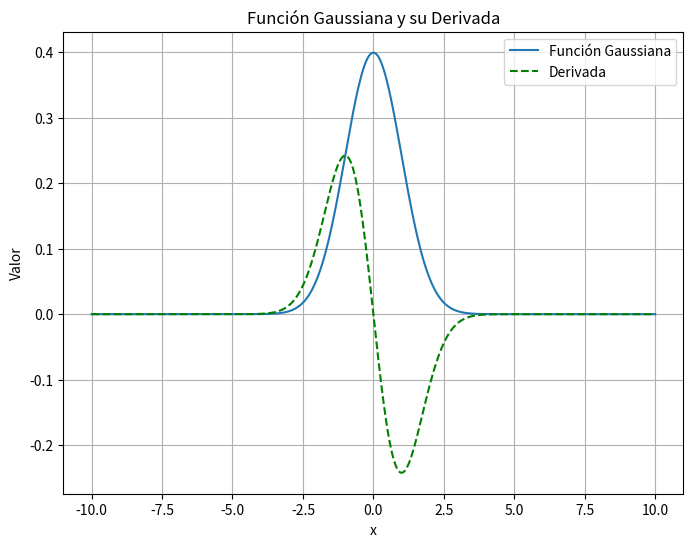

Here is the Python script that generated this plot:
import numpy as np
import matplotlib.pyplot as plt

# Definición de la función gaussiana (distribución normal estándar)
def gaussian(x):
    return (1/np.sqrt(2*np.pi)) * np.exp(-x**2 / 2)

# Derivada de la función gaussiana
def gaussian_deriv(x):
    return -x * gaussian(x)

# Rango de valores para x
x = np.linspace(-10, 10, 400)
y = gaussian(x)
y_deriv = gaussian_deriv(x)

# Crear una figura y trazar ambas curvas en el mismo eje
plt.figure(figsize=(8, 6))
plt.plot(x, y, label='Función Gaussiana')
plt.plot(x, y_deriv, label='Derivada', linestyle='--', color='green')
plt.xlabel('x')
plt.ylabel('Valor')
plt.title('Función Gaussiana y su Derivada')
plt.legend()
plt.grid(True)
plt.show()
